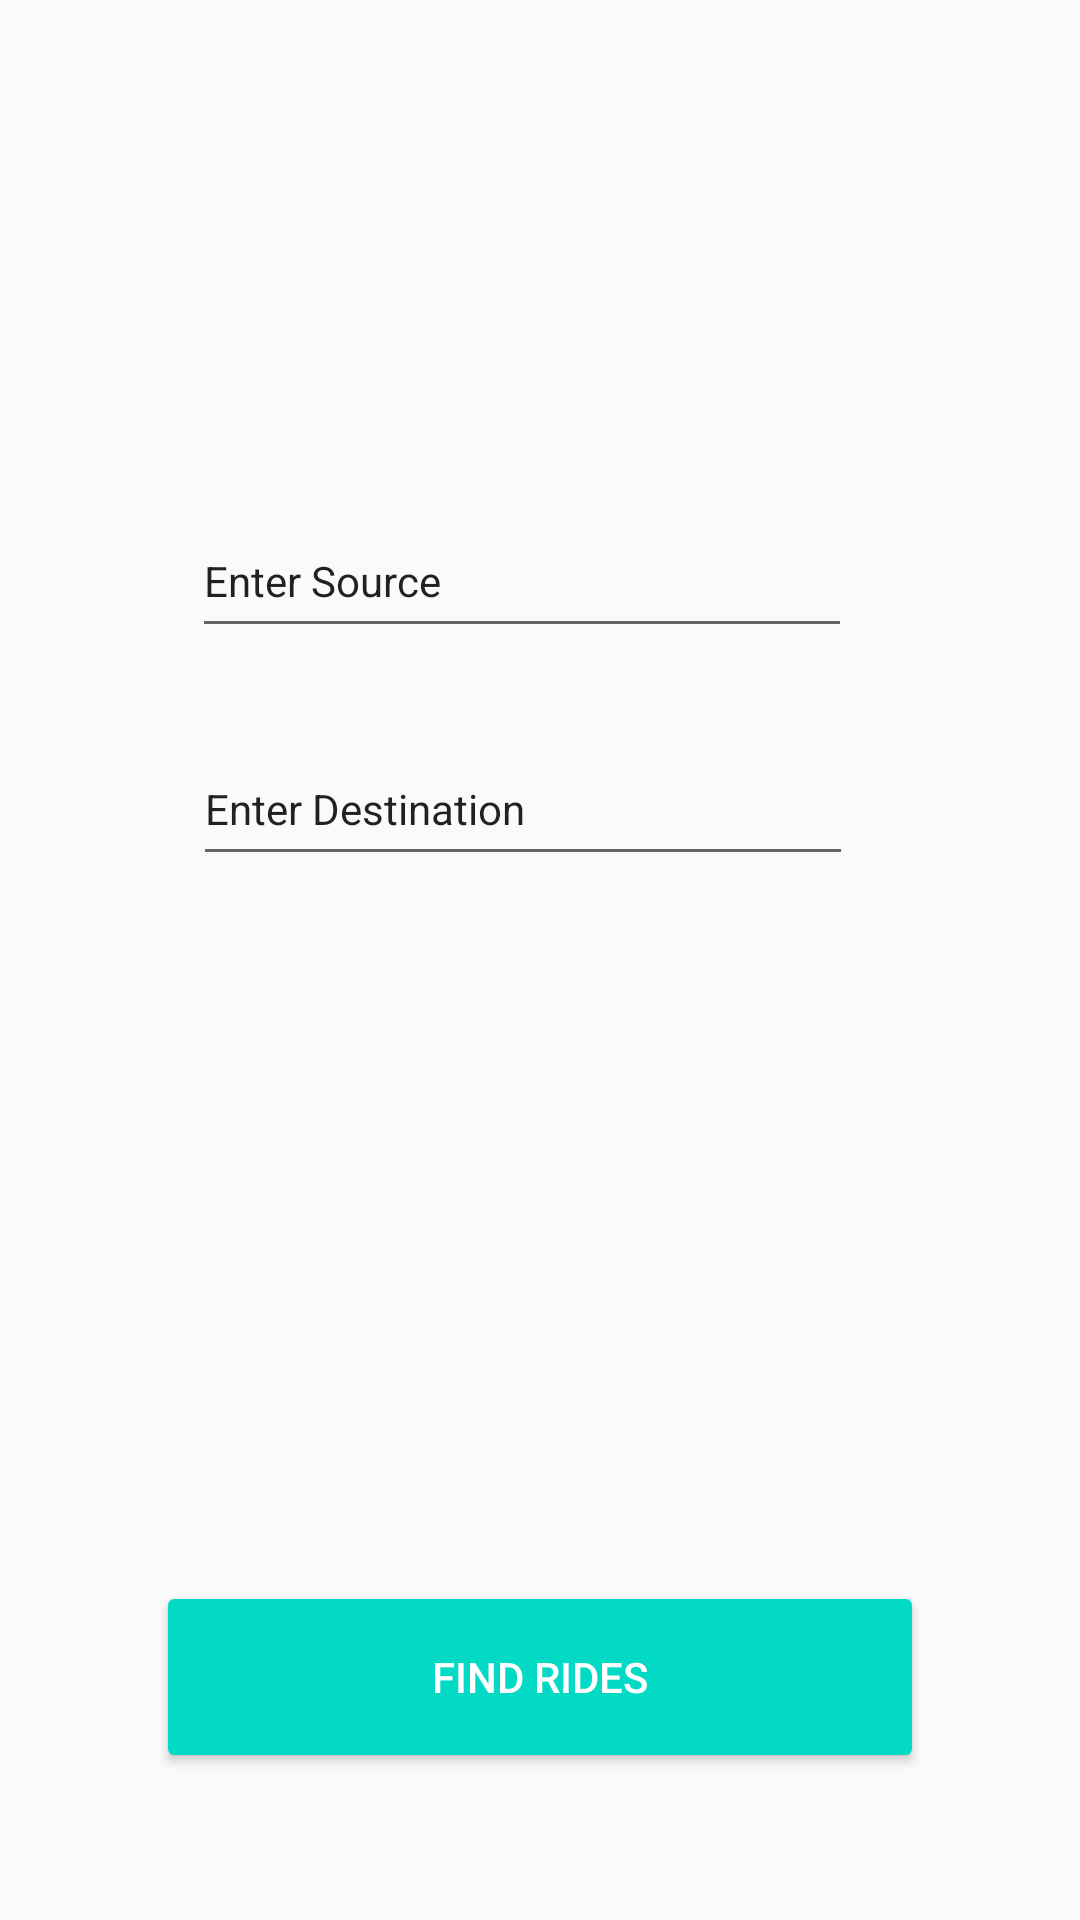

Layout XML and referenced resources for this Android screen:
<!-- AndroidManifest.xml: application theme AppTheme -->
<!-- res/layout/activity_ride.xml -->
<?xml version="1.0" encoding="utf-8"?>
<android.support.constraint.ConstraintLayout xmlns:android="http://schemas.android.com/apk/res/android"
    xmlns:app="http://schemas.android.com/apk/res-auto"
    xmlns:tools="http://schemas.android.com/tools"
    android:layout_width="match_parent"
    android:layout_height="match_parent"
    tools:context="com.example.pdbsflhr22.shareride.RideActivity">

        <Button
            android:id="@+id/send"
            style="@style/Widget.AppCompat.Button.Colored"
            android:layout_width="256dp"
            android:layout_height="64dp"
            android:layout_marginBottom="32dp"
            android:layout_marginEnd="16dp"
            android:layout_marginStart="16dp"
            android:layout_marginTop="16dp"
            android:text="Find Rides"
            app:layout_constraintBottom_toBottomOf="parent"
            app:layout_constraintEnd_toEndOf="parent"
            app:layout_constraintStart_toStartOf="parent"
            app:layout_constraintTop_toTopOf="parent"
            app:layout_constraintVertical_bias="0.968" />

        <EditText
            android:id="@+id/editText"
            android:layout_width="220dp"
            android:layout_height="48dp"
            android:layout_marginBottom="311dp"
            android:layout_marginEnd="16dp"
            android:layout_marginStart="16dp"
            android:layout_marginTop="85dp"
            android:ems="10"
            android:inputType="textPersonName"
            android:text="Enter Source"
            android:textAppearance="@style/TextAppearance.AppCompat.Body1"
            android:visibility="visible"
            app:layout_constraintBottom_toTopOf="@+id/send"
            app:layout_constraintEnd_toEndOf="parent"
            app:layout_constraintHorizontal_bias="0.445"
            app:layout_constraintStart_toStartOf="parent"
            app:layout_constraintTop_toTopOf="parent"
            app:layout_constraintVertical_bias="1.0" />

        <EditText
            android:id="@+id/editText2"
            android:layout_width="220dp"
            android:layout_height="48dp"
            android:layout_marginBottom="235dp"
            android:layout_marginEnd="16dp"
            android:layout_marginStart="16dp"
            android:layout_marginTop="36dp"
            android:ems="10"
            android:inputType="textPersonName"
            android:text="Enter Destination"
            android:textAppearance="@style/TextAppearance.AppCompat.Body1"
            app:layout_constraintBottom_toTopOf="@+id/send"
            app:layout_constraintEnd_toEndOf="parent"
            app:layout_constraintHorizontal_bias="0.446"
            app:layout_constraintStart_toStartOf="parent"
            app:layout_constraintTop_toBottomOf="@+id/editText"
            app:layout_constraintVertical_bias="1.0" />

</android.support.constraint.ConstraintLayout>
<!-- resources referenced by this layout -->
<resources>
  <style name="AppTheme" parent="Theme.AppCompat.Light.DarkActionBar">
          
          <item name="colorPrimary">@color/colorPrimary</item>
          <item name="colorPrimaryDark">@color/primary_text</item>
          <item name="colorAccent">@color/colorAccent</item>
      </style>
  <!-- not gathered from this repository: default colours our renderer supplied (Android Studio template values) -->
  <color name="colorPrimary">#FF6200EE</color>
  <color name="colorAccent">#FF03DAC5</color>
</resources>
